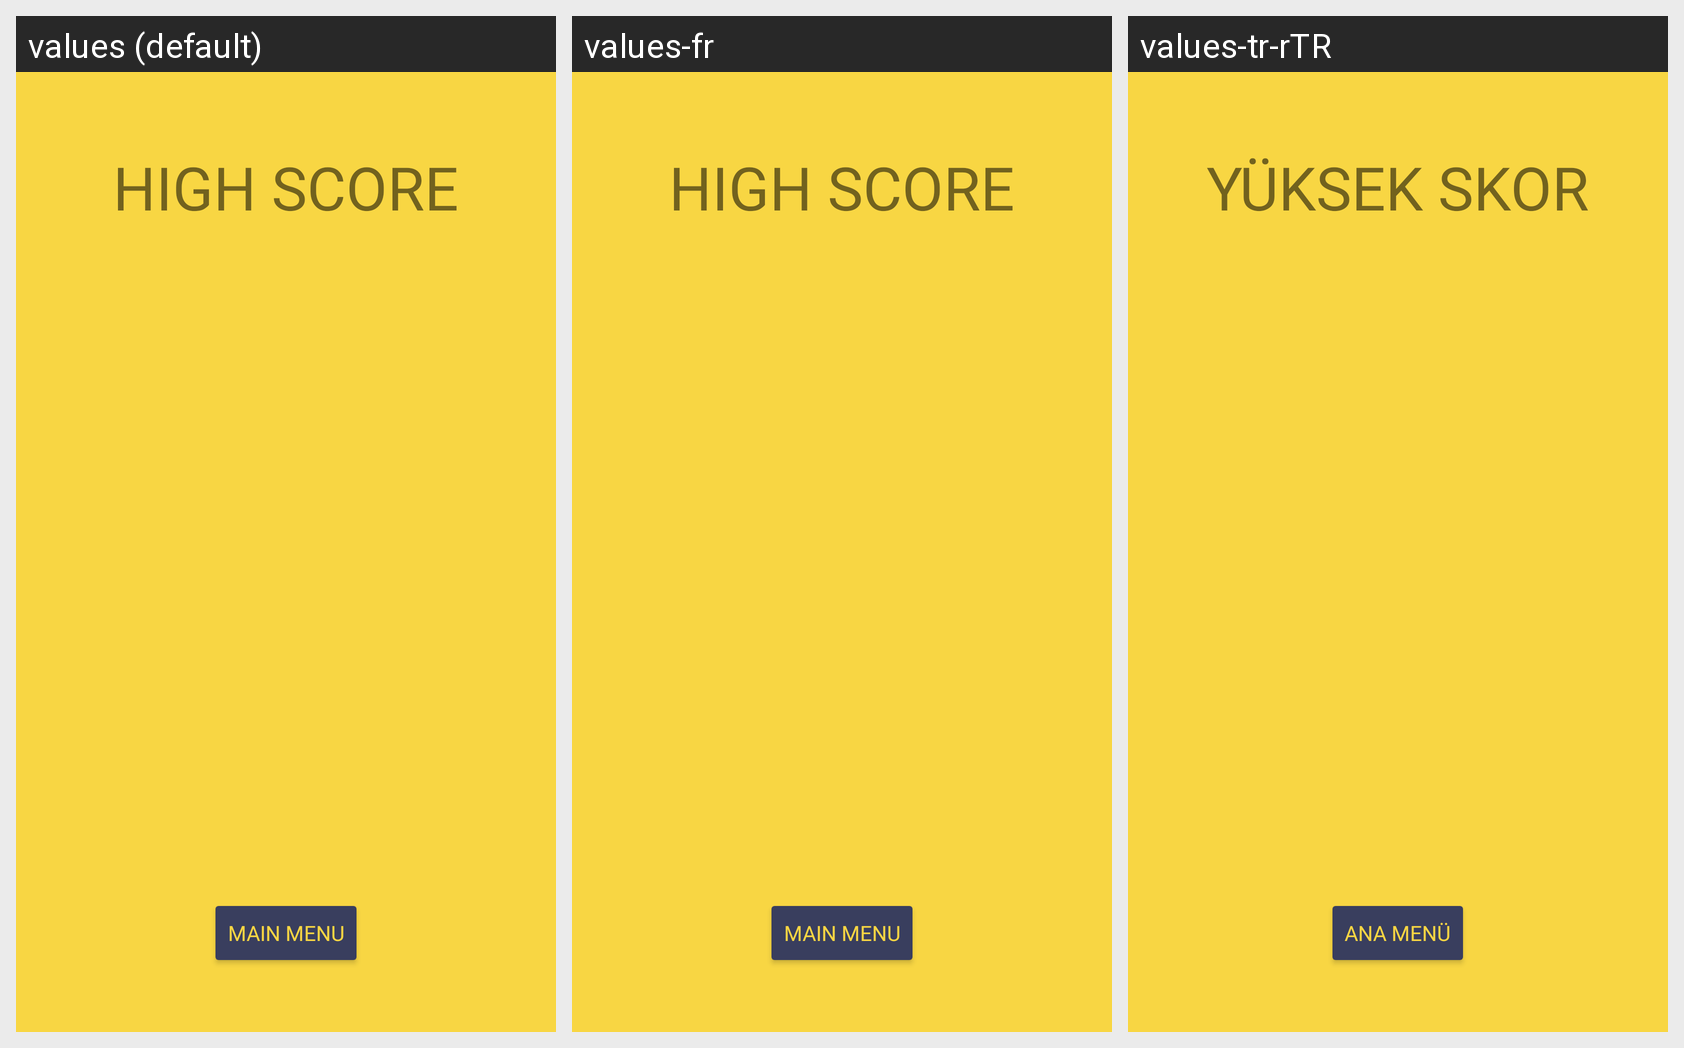

For this localized Android screen grid, give each drawn string resource with its value in every locale shown.
Android screen res/layout/activity_trivia_final.xml rendered under 3 locales, left to right: values (default), values-fr, values-tr-rTR. Device: Nexus 5 (rendered at 1080×1920; each locale shown at half size, 540×960, under a caption strip naming it); theme Theme.FinalProject.
Strings drawn on this screen, with the default value and each locale's value (text and hints the layout hard-codes, and strings that could not be matched under every locale, appear in the picture but are not listed):

highScore
  values: HIGH SCORE
  values-fr: HIGH SCORE  [not translated; the default value is used]
  values-tr-rTR: YÜKSEK SKOR

mainMenu
  values: MAIN MENU
  values-fr: MAIN MENU  [not translated; the default value is used]
  values-tr-rTR: ANA MENÜ
